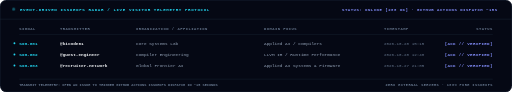
t = 0.00 s
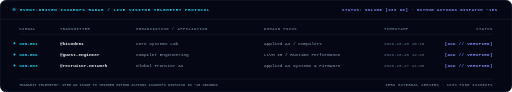
t = 0.38 s
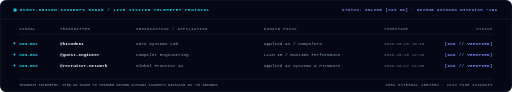
t = 1.13 s
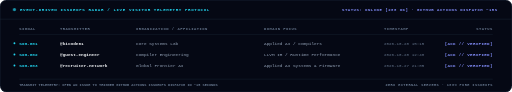
t = 1.50 s
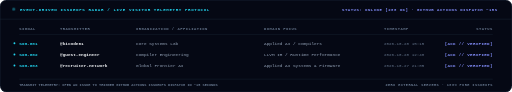
t = 1.88 s
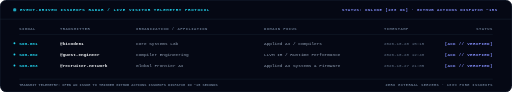
t = 2.63 s

The animated SVG that drew these frames (rendered in a browser with its animation timeline set to each time). Animation: 7 CSS @keyframes rules; one cycle of 3.00 s, repeats indefinitely.

<svg xmlns="http://www.w3.org/2000/svg" width="1280" height="230" viewBox="0 0 1280 230" fill="none" role="img"><style>
.f{animation:fi .32s ease-out both}
.r{animation:ri .42s cubic-bezier(.22,.68,.2,1) both}
.gx{transform-box:fill-box;transform-origin:0 50%;animation:gx .7s cubic-bezier(.3,.8,.25,1) both}
.gy{transform-box:fill-box;transform-origin:50% 100%;animation:gy .55s cubic-bezier(.2,.8,.2,1) both}
.pulse{animation:pulse 2s ease-in-out infinite}
.flow{stroke-dasharray:6 4;animation:flow 1.2s linear infinite}
.glow{animation:glow 3s ease-in-out infinite alternate}
@keyframes fi{from{opacity:0}to{opacity:1}}
@keyframes ri{from{opacity:0;transform:translateY(5px)}to{opacity:1;transform:translateY(0)}}
@keyframes gx{from{transform:scaleX(0)}to{transform:scaleX(1)}}
@keyframes gy{from{transform:scaleY(0)}to{transform:scaleY(1)}}
@keyframes pulse{0%,100%{opacity:0.4;transform:scale(0.95)}50%{opacity:1;transform:scale(1.05)}}
@keyframes flow{to{stroke-dashoffset:-20}}
@keyframes glow{0%{opacity:0.6}100%{opacity:1}}
@media (prefers-reduced-motion:reduce){*{animation:none!important}}
</style><defs>
<linearGradient id="rad_grad" x1="0%" y1="0%" x2="100%" y2="0%">
  <stop offset="0%" stop-color="#22D3EE"/>
  <stop offset="100%" stop-color="#818CF8"/>
</linearGradient>
</defs><rect width="1280" height="230" rx="16" fill="#050814"/><rect x="0.5" y="0.5" width="1279" height="229" rx="16" fill="none" stroke="#1E293B" stroke-width="1.2"/><line x1="0" y1="48" x2="1280" y2="48" stroke="#1E293B" stroke-width="1" opacity="1.0"/><circle cx="36" cy="24" r="4" fill="#22D3EE" class="pulse"/><text x="50" y="28" font-family="ui-monospace,SFMono-Regular,'JetBrains Mono','SF Mono',Menlo,Consolas,'Liberation Mono',monospace" font-size="10.5" font-weight="800" fill="#22D3EE" text-anchor="start" letter-spacing="1.5">EVENT-DRIVEN ISSUEOPS RADAR  /  LIVE VISITOR TELEMETRY PROTOCOL</text><text x="1244" y="28" font-family="ui-monospace,SFMono-Regular,'JetBrains Mono','SF Mono',Menlo,Consolas,'Liberation Mono',monospace" font-size="10" font-weight="700" fill="#818CF8" text-anchor="end" letter-spacing="1.2">STATUS: ONLINE [200 OK] · GITHUB ACTIONS DISPATCH ~15S</text><text x="48" y="76" font-family="ui-monospace,SFMono-Regular,'JetBrains Mono','SF Mono',Menlo,Consolas,'Liberation Mono',monospace" font-size="9.5" font-weight="700" fill="#64748B" text-anchor="start" letter-spacing="1.2">SIGNAL</text><text x="150" y="76" font-family="ui-monospace,SFMono-Regular,'JetBrains Mono','SF Mono',Menlo,Consolas,'Liberation Mono',monospace" font-size="9.5" font-weight="700" fill="#64748B" text-anchor="start" letter-spacing="1.2">TRANSMITTER</text><text x="340" y="76" font-family="ui-monospace,SFMono-Regular,'JetBrains Mono','SF Mono',Menlo,Consolas,'Liberation Mono',monospace" font-size="9.5" font-weight="700" fill="#64748B" text-anchor="start" letter-spacing="1.2">ORGANIZATION / AFFILIATION</text><text x="660" y="76" font-family="ui-monospace,SFMono-Regular,'JetBrains Mono','SF Mono',Menlo,Consolas,'Liberation Mono',monospace" font-size="9.5" font-weight="700" fill="#64748B" text-anchor="start" letter-spacing="1.2">DOMAIN FOCUS</text><text x="960" y="76" font-family="ui-monospace,SFMono-Regular,'JetBrains Mono','SF Mono',Menlo,Consolas,'Liberation Mono',monospace" font-size="9.5" font-weight="700" fill="#64748B" text-anchor="start" letter-spacing="1.2">TIMESTAMP</text><text x="1232" y="76" font-family="ui-monospace,SFMono-Regular,'JetBrains Mono','SF Mono',Menlo,Consolas,'Liberation Mono',monospace" font-size="9.5" font-weight="700" fill="#64748B" text-anchor="end" letter-spacing="1.2">STATUS</text><line x1="48" y1="86" x2="1232" y2="86" stroke="#1E293B" stroke-width="1" opacity="1.0"/><circle cx="36" cy="108" r="2.5" fill="#22D3EE"/><text x="48" y="112" font-family="ui-monospace,SFMono-Regular,'JetBrains Mono','SF Mono',Menlo,Consolas,'Liberation Mono',monospace" font-size="11" font-weight="700" fill="#22D3EE" text-anchor="start">SIG-001</text><text x="150" y="112" font-family="ui-monospace,SFMono-Regular,'JetBrains Mono','SF Mono',Menlo,Consolas,'Liberation Mono',monospace" font-size="11" font-weight="600" fill="#F8FAFC" text-anchor="start">@kicode01</text><text x="340" y="112" font-family="ui-monospace,SFMono-Regular,'JetBrains Mono','SF Mono',Menlo,Consolas,'Liberation Mono',monospace" font-size="11" font-weight="400" fill="#94A3B8" text-anchor="start">Core Systems Lab</text><text x="660" y="112" font-family="ui-monospace,SFMono-Regular,'JetBrains Mono','SF Mono',Menlo,Consolas,'Liberation Mono',monospace" font-size="11" font-weight="400" fill="#94A3B8" text-anchor="start">Applied AI / Compilers</text><text x="960" y="112" font-family="ui-monospace,SFMono-Regular,'JetBrains Mono','SF Mono',Menlo,Consolas,'Liberation Mono',monospace" font-size="10.5" font-weight="400" fill="#64748B" text-anchor="start">2026-10-28 15:15</text><text x="1232" y="112" font-family="ui-monospace,SFMono-Regular,'JetBrains Mono','SF Mono',Menlo,Consolas,'Liberation Mono',monospace" font-size="10.5" font-weight="800" fill="#818CF8" text-anchor="end" letter-spacing="0.8">[ACK // VERIFIED]</text><circle cx="36" cy="136" r="2.5" fill="#22D3EE"/><text x="48" y="140" font-family="ui-monospace,SFMono-Regular,'JetBrains Mono','SF Mono',Menlo,Consolas,'Liberation Mono',monospace" font-size="11" font-weight="700" fill="#22D3EE" text-anchor="start">SIG-002</text><text x="150" y="140" font-family="ui-monospace,SFMono-Regular,'JetBrains Mono','SF Mono',Menlo,Consolas,'Liberation Mono',monospace" font-size="11" font-weight="600" fill="#F8FAFC" text-anchor="start">@guest-engineer</text><text x="340" y="140" font-family="ui-monospace,SFMono-Regular,'JetBrains Mono','SF Mono',Menlo,Consolas,'Liberation Mono',monospace" font-size="11" font-weight="400" fill="#94A3B8" text-anchor="start">Compiler Engineering</text><text x="660" y="140" font-family="ui-monospace,SFMono-Regular,'JetBrains Mono','SF Mono',Menlo,Consolas,'Liberation Mono',monospace" font-size="11" font-weight="400" fill="#94A3B8" text-anchor="start">LLVM IR / Runtime Performance</text><text x="960" y="140" font-family="ui-monospace,SFMono-Regular,'JetBrains Mono','SF Mono',Menlo,Consolas,'Liberation Mono',monospace" font-size="10.5" font-weight="400" fill="#64748B" text-anchor="start">2026-10-28 12:40</text><text x="1232" y="140" font-family="ui-monospace,SFMono-Regular,'JetBrains Mono','SF Mono',Menlo,Consolas,'Liberation Mono',monospace" font-size="10.5" font-weight="800" fill="#818CF8" text-anchor="end" letter-spacing="0.8">[ACK // VERIFIED]</text><circle cx="36" cy="164" r="2.5" fill="#22D3EE"/><text x="48" y="168" font-family="ui-monospace,SFMono-Regular,'JetBrains Mono','SF Mono',Menlo,Consolas,'Liberation Mono',monospace" font-size="11" font-weight="700" fill="#22D3EE" text-anchor="start">SIG-003</text><text x="150" y="168" font-family="ui-monospace,SFMono-Regular,'JetBrains Mono','SF Mono',Menlo,Consolas,'Liberation Mono',monospace" font-size="11" font-weight="600" fill="#F8FAFC" text-anchor="start">@recruiter-network</text><text x="340" y="168" font-family="ui-monospace,SFMono-Regular,'JetBrains Mono','SF Mono',Menlo,Consolas,'Liberation Mono',monospace" font-size="11" font-weight="400" fill="#94A3B8" text-anchor="start">Global Frontier AI</text><text x="660" y="168" font-family="ui-monospace,SFMono-Regular,'JetBrains Mono','SF Mono',Menlo,Consolas,'Liberation Mono',monospace" font-size="11" font-weight="400" fill="#94A3B8" text-anchor="start">Applied AI Systems &amp; Firmware</text><text x="960" y="168" font-family="ui-monospace,SFMono-Regular,'JetBrains Mono','SF Mono',Menlo,Consolas,'Liberation Mono',monospace" font-size="10.5" font-weight="400" fill="#64748B" text-anchor="start">2026-10-27 21:05</text><text x="1232" y="168" font-family="ui-monospace,SFMono-Regular,'JetBrains Mono','SF Mono',Menlo,Consolas,'Liberation Mono',monospace" font-size="10.5" font-weight="800" fill="#818CF8" text-anchor="end" letter-spacing="0.8">[ACK // VERIFIED]</text><line x1="48" y1="198" x2="1232" y2="198" stroke="#1E293B" stroke-width="1" opacity="1.0"/><text x="48" y="216" font-family="ui-monospace,SFMono-Regular,'JetBrains Mono','SF Mono',Menlo,Consolas,'Liberation Mono',monospace" font-size="9" font-weight="600" fill="#64748B" text-anchor="start">TRANSMIT TELEMETRY: OPEN AN ISSUE TO TRIGGER GITHUB ACTIONS ISSUEOPS DISPATCH IN ~15 SECONDS</text><text x="1232" y="216" font-family="ui-monospace,SFMono-Regular,'JetBrains Mono','SF Mono',Menlo,Consolas,'Liberation Mono',monospace" font-size="9" font-weight="700" fill="#64748B" text-anchor="end" letter-spacing="1.0">ZERO EXTERNAL SERVERS · 100% PURE ISSUEOPS</text></svg>
